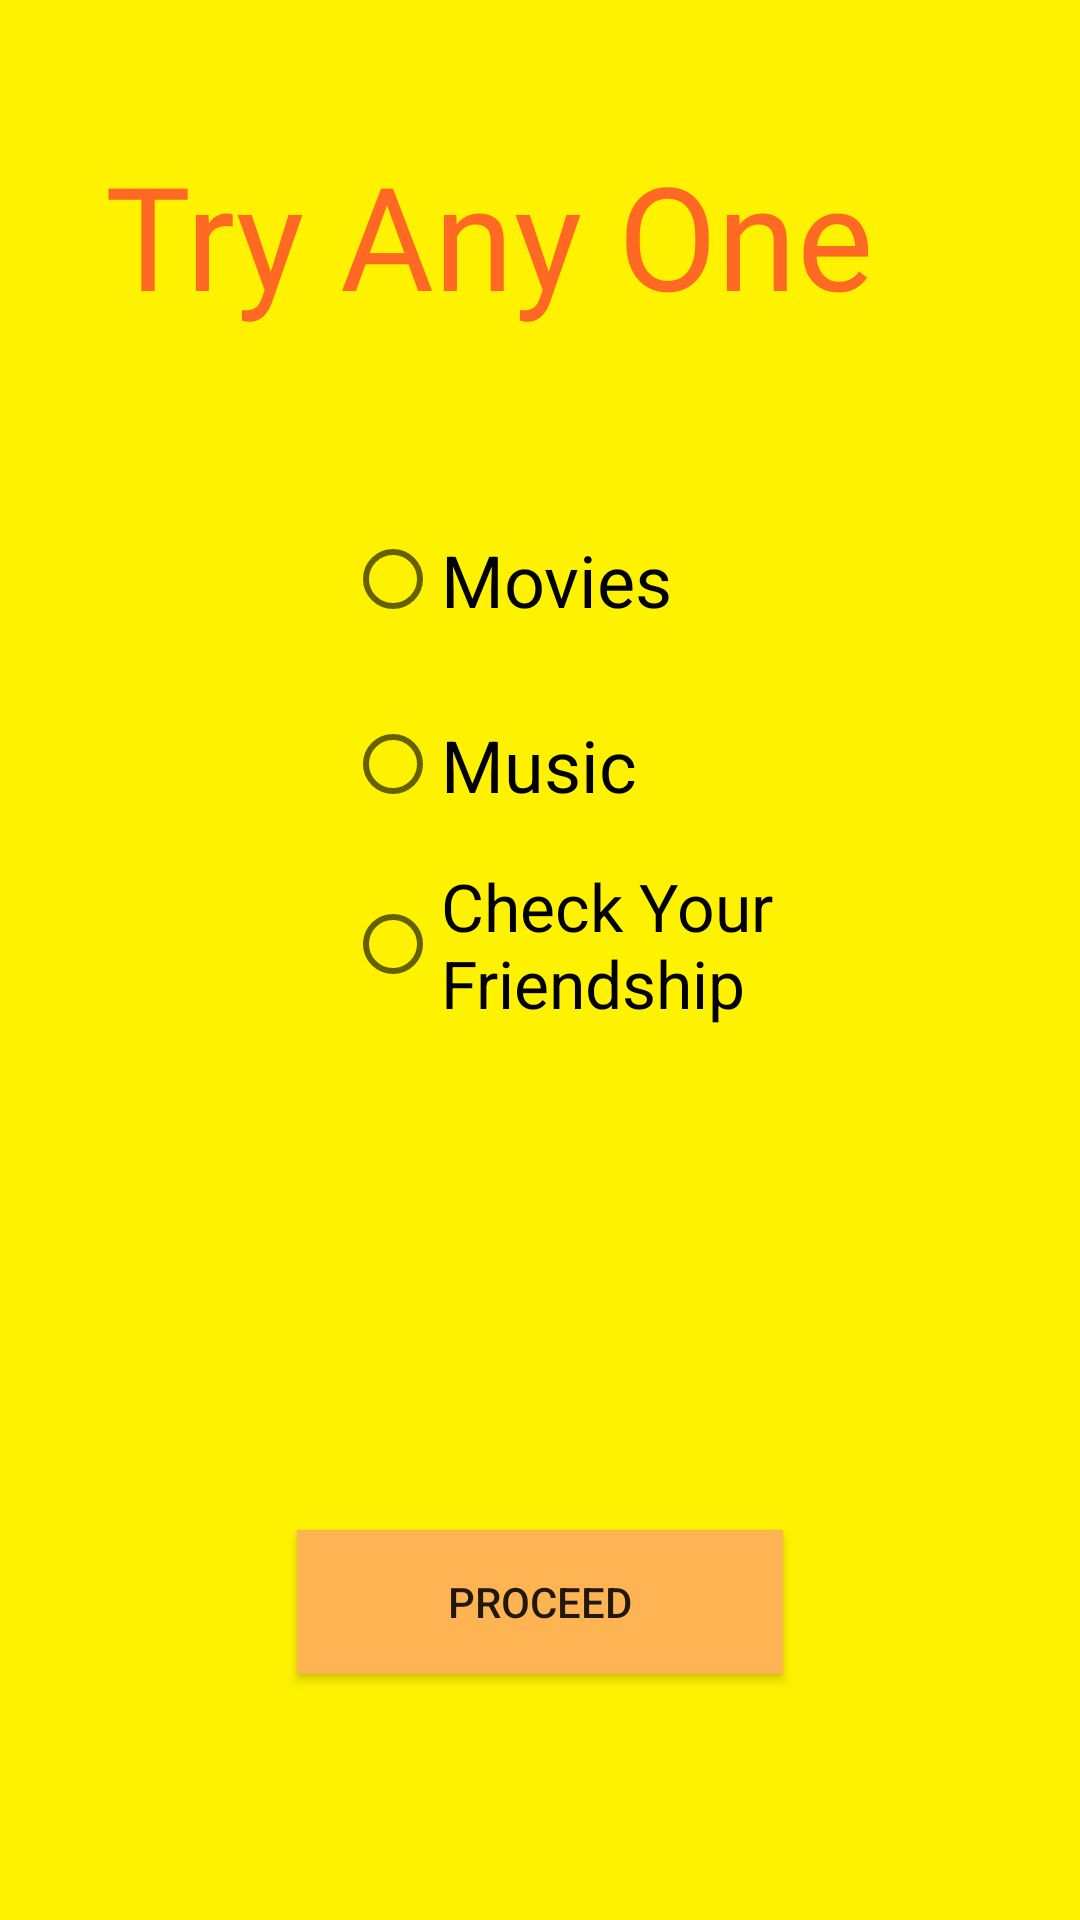

This screen was rendered from an Android layout file. Write that file and the resources it references.
<!-- AndroidManifest.xml: application theme MyMaterialTheme -->
<!-- res/layout/activity_choice_pick.xml -->
<?xml version="1.0" encoding="utf-8"?>

<RelativeLayout xmlns:android="http://schemas.android.com/apk/res/android"
    xmlns:app="http://schemas.android.com/apk/res-auto"
    xmlns:tools="http://schemas.android.com/tools"
    android:layout_width="match_parent"
    android:layout_height="match_parent"
    tools:context=".ChoicePick"
    android:background="#fff200">

    <RadioGroup
        android:layout_width="382dp"
        android:layout_height="match_parent"
        android:layout_alignParentStart="true"
        android:layout_alignParentTop="true">


        <RadioButton
            android:id="@+id/cbmovie"
            android:layout_width="127dp"
            android:layout_height="wrap_content"
            android:layout_alignParentStart="true"
            android:layout_alignParentTop="true"
            android:layout_marginStart="115dp"
            android:layout_marginTop="177dp"
            android:text="Movies"
            android:textSize="24dp"
            tools:layout_editor_absoluteX="108dp"
            tools:layout_editor_absoluteY="235dp" />

        <RadioButton
            android:id="@+id/cbmusic"
            android:layout_width="124dp"
            android:layout_height="43dp"
            android:layout_alignParentTop="true"
            android:layout_alignStart="@+id/cbmovie"
            android:layout_marginLeft="115dp"
            android:layout_marginTop="24dp"
            android:text="Music"
            android:textSize="24dp" />

        <RadioButton
            android:id="@+id/cbfriend"
            android:layout_width="wrap_content"
            android:layout_height="63dp"
            android:layout_alignParentBottom="true"
            android:layout_marginLeft="115dp"
            android:layout_marginTop="7dp"
            android:text="Check Your Friendship"
            android:textSize="22dp" />


    </RadioGroup>


    <TextView
        android:id="@+id/textView2"
        android:layout_width="290dp"
        android:layout_height="wrap_content"
        android:layout_alignParentTop="true"
        android:layout_centerHorizontal="true"
        android:layout_marginTop="46dp"
        android:fontFamily="@font/kaushanfont"
        android:text="Try Any One"
        android:textColor="#ff6924"
        android:textSize="48dp" />

    <Button
        android:id="@+id/optionbtn"
        android:layout_width="162dp"
        android:layout_height="wrap_content"
        android:layout_alignParentBottom="true"
        android:layout_centerHorizontal="true"
        android:layout_marginBottom="82dp"
        android:background="#ffb454"
        android:text="Proceed" />



</RelativeLayout>
<!-- resources referenced by this layout -->
<resources>
  <style name="MyMaterialTheme" parent="MyMaterialTheme.Base">
  
      </style>
  <style name="MyMaterialTheme.Base" parent="Theme.AppCompat.Light.DarkActionBar">
          <item name="windowNoTitle">true</item>
          <item name="windowActionBar">false</item>
          <item name="colorPrimary">@color/colorPrimary</item>
          <item name="colorPrimaryDark">@color/colorPrimaryDark</item>
          <item name="colorAccent">@color/colorAccent</item>
      </style>
  <!-- not gathered from this repository: default colours our renderer supplied (Android Studio template values) -->
  <color name="colorPrimary">#FF6200EE</color>
  <color name="colorPrimaryDark">#FF3700B3</color>
  <color name="colorAccent">#FF03DAC5</color>
</resources>
